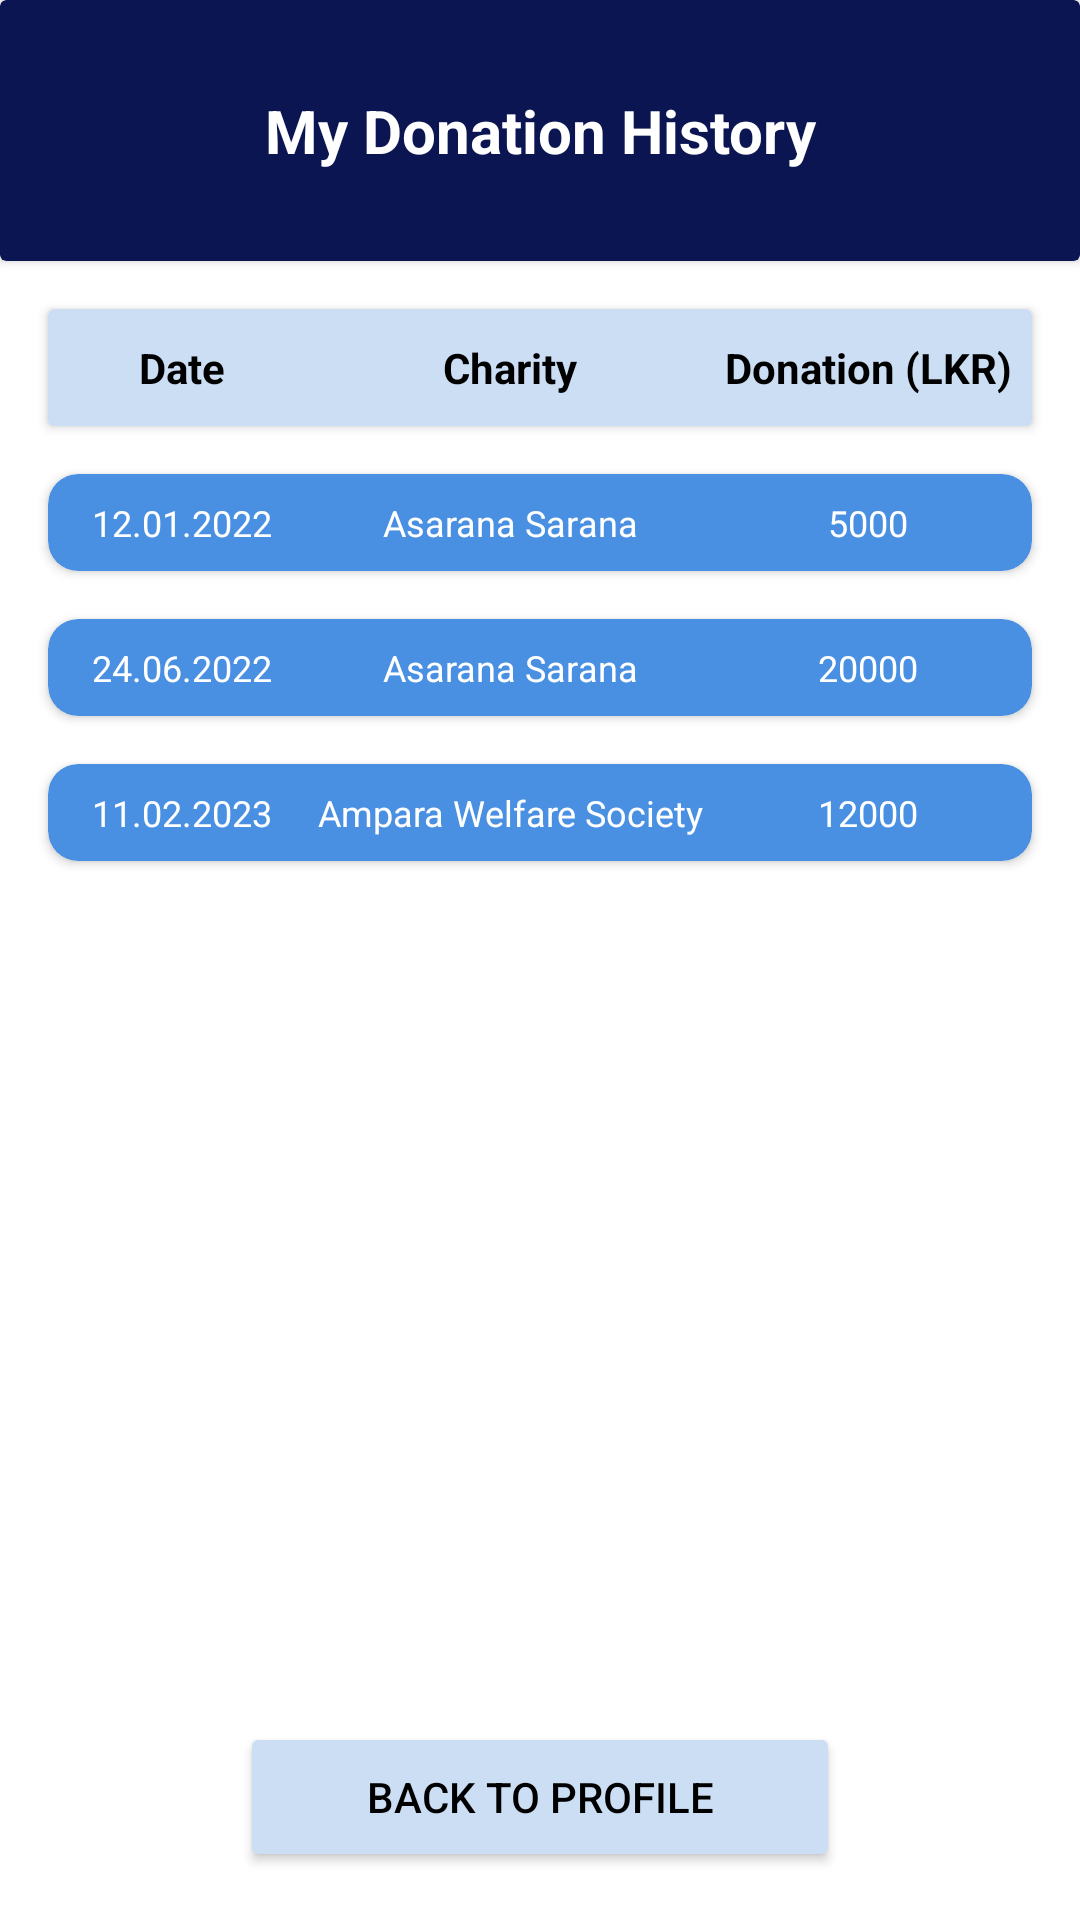

Write the Android layout XML for this screen, with the resource values it uses.
<!-- AndroidManifest.xml: application theme Theme.MADProject -->
<!-- res/layout/fragment_donation_history.xml -->
<?xml version="1.0" encoding="utf-8"?>
<androidx.constraintlayout.widget.ConstraintLayout xmlns:android="http://schemas.android.com/apk/res/android"
    xmlns:app="http://schemas.android.com/apk/res-auto"
    xmlns:tools="http://schemas.android.com/tools"
    android:id="@+id/frameLayout4"
    android:layout_width="match_parent"
    android:layout_height="match_parent"
    tools:context=".DonationHistory">

    <androidx.cardview.widget.CardView
        android:id="@+id/cv_donationHis_title"
        android:layout_width="match_parent"
        android:layout_height="wrap_content"
        android:backgroundTint="@color/blue3"
        app:layout_constraintEnd_toEndOf="parent"
        app:layout_constraintStart_toStartOf="parent">

        <TextView
            android:layout_width="match_parent"
            android:layout_height="wrap_content"
            android:gravity="center"
            android:padding="30dp"
            android:text="My Donation History"
            android:textColor="@color/white"
            android:textSize="20sp"
            android:textStyle="bold">

        </TextView>
    </androidx.cardview.widget.CardView>

    <androidx.cardview.widget.CardView
        android:layout_width="match_parent"
        android:layout_height="wrap_content"
        android:id="@+id/cv_hisTableTitle"
        android:backgroundTint="@color/blue2"
        app:layout_constraintEnd_toEndOf="parent"
        app:layout_constraintStart_toStartOf="parent"
        app:layout_constraintTop_toBottomOf="@+id/cv_donationHis_title"
        android:layout_margin="16dp">

        <androidx.appcompat.widget.LinearLayoutCompat
            android:layout_width="match_parent"
            android:layout_height="wrap_content"
            android:orientation="horizontal"
            android:paddingTop="10dp"
            android:paddingBottom="10dp">

            <TextView
                android:layout_width="60dp"
                android:layout_height="wrap_content"
                android:layout_weight="1"
                android:text="Date"
                android:textColor="@color/black"
                android:gravity="center"
                android:textStyle="bold">

            </TextView>


            <TextView
                android:layout_width="100dp"
                android:layout_height="wrap_content"
                android:layout_weight="1"
                android:text="Charity"
                android:textColor="@color/black"
                android:gravity="center"
                android:textStyle="bold">

            </TextView>

            <TextView
                android:layout_width="80dp"
                android:layout_height="wrap_content"
                android:layout_weight="1"
                android:text="Donation (LKR)"
                android:textColor="@color/black"
                android:gravity="center"
                android:textStyle="bold">

            </TextView>

        </androidx.appcompat.widget.LinearLayoutCompat>


    </androidx.cardview.widget.CardView>

    <androidx.cardview.widget.CardView
        android:id="@+id/cv_tabledata1"
        android:layout_width="match_parent"
        android:layout_height="wrap_content"
        android:backgroundTint="@color/blue1"
        app:cardCornerRadius="10dp"
        app:layout_constraintEnd_toEndOf="parent"
        app:layout_constraintStart_toStartOf="parent"
        app:layout_constraintTop_toBottomOf="@+id/cv_hisTableTitle"
        android:layout_margin="16dp">

        <LinearLayout
            android:layout_width="match_parent"
            android:layout_height="wrap_content"
            android:orientation="horizontal">

            <TextView
                android:id="@+id/textView7"
                android:layout_width="60dp"
                android:layout_height="wrap_content"
                android:layout_weight="1"
                android:text="12.01.2022"
                android:textColor="@color/white"
                android:gravity="center"
                android:textSize="12sp"/>

            <TextView
                android:id="@+id/textView4"
                android:layout_width="100dp"
                android:layout_height="wrap_content"
                android:layout_weight="1"
                android:text="Asarana Sarana"
                android:textColor="@color/white"
                android:gravity="center"
                android:textSize="12sp"/>

            <TextView
                android:id="@+id/tv_danat1"
                android:layout_width="80dp"
                android:layout_height="wrap_content"
                android:padding="8dp"
                android:layout_weight="1"
                android:text="5000"
                android:textColor="@color/white"
                android:gravity="center"
                android:textSize="12sp">

            </TextView>
        </LinearLayout>
    </androidx.cardview.widget.CardView>

    <androidx.cardview.widget.CardView
        android:id="@+id/cv_tabledata2"
        android:layout_width="match_parent"
        android:layout_height="wrap_content"
        android:backgroundTint="@color/blue1"
        app:cardCornerRadius="10dp"
        app:layout_constraintEnd_toEndOf="parent"
        app:layout_constraintStart_toStartOf="parent"
        app:layout_constraintTop_toBottomOf="@+id/cv_tabledata1"
        android:layout_margin="16dp">

        <LinearLayout
            android:layout_width="match_parent"
            android:layout_height="wrap_content"
            android:orientation="horizontal">

            <TextView
                android:id="@+id/textView6"
                android:layout_width="60dp"
                android:layout_height="wrap_content"
                android:layout_weight="1"
                android:text="24.06.2022"
                android:textColor="@color/white"
                android:gravity="center"
                android:textSize="12sp"/>

            <TextView
                android:id="@+id/textView3"
                android:layout_width="100dp"
                android:layout_height="wrap_content"
                android:layout_weight="1"
                android:text="Asarana Sarana"
                android:textColor="@color/white"
                android:gravity="center"
                android:textSize="12sp"/>

            <TextView
                android:id="@+id/tv_donat3"
                android:layout_width="80dp"
                android:layout_height="wrap_content"
                android:padding="8dp"
                android:layout_weight="1"
                android:text="20000"
                android:textColor="@color/white"
                android:gravity="center"
                android:textSize="12sp">

            </TextView>
        </LinearLayout>
    </androidx.cardview.widget.CardView>

    <androidx.cardview.widget.CardView
        android:id="@+id/cv_tabledata3"
        android:layout_width="match_parent"
        android:layout_height="wrap_content"
        android:backgroundTint="@color/blue1"
        app:cardCornerRadius="10dp"
        app:layout_constraintEnd_toEndOf="parent"
        app:layout_constraintStart_toStartOf="parent"
        app:layout_constraintTop_toBottomOf="@+id/cv_tabledata2"
        android:layout_margin="16dp">

        <LinearLayout
            android:layout_width="match_parent"
            android:layout_height="wrap_content"
            android:orientation="horizontal">

            <TextView
                android:id="@+id/textView8"
                android:layout_width="60dp"
                android:layout_height="wrap_content"
                android:layout_weight="1"
                android:text="11.02.2023"
                android:textColor="@color/white"
                android:gravity="center"
                android:textSize="12sp"/>

            <TextView
                android:id="@+id/textView5"
                android:layout_width="100dp"
                android:layout_height="wrap_content"
                android:layout_weight="1"
                android:text="Ampara Welfare Society"
                android:textColor="@color/white"
                android:gravity="center"
                android:textSize="12sp"/>

            <TextView
                android:id="@+id/tv_donat2"
                android:layout_width="80dp"
                android:layout_height="wrap_content"
                android:padding="8dp"
                android:layout_weight="1"
                android:text="12000"
                android:textColor="@color/white"
                android:gravity="center"
                android:textSize="12sp">

            </TextView>
        </LinearLayout>
    </androidx.cardview.widget.CardView>

    <Button
        android:id="@+id/btn_his_back"
        android:layout_width="@dimen/btnWidth"
        android:layout_height="@dimen/btnHeight"
        android:backgroundTint="@color/blue2"
        android:textColor="@color/black"
        android:layout_margin="16dp"
        android:text="Back to Profile"
        app:layout_constraintBottom_toBottomOf="parent"
        app:layout_constraintEnd_toEndOf="parent"
        app:layout_constraintStart_toStartOf="parent" />


</androidx.constraintlayout.widget.ConstraintLayout>
<!-- resources referenced by this layout -->
<resources>
  <color name="black">#FF000000</color>
  <color name="blue1">#4a90e2</color>
  <color name="blue2">#ccdef3</color>
  <color name="blue3">#0a1551</color>
  <color name="white">#FFFFFFFF</color>
  <dimen name="btnHeight">50dp</dimen>
  <dimen name="btnWidth">200dp</dimen>
  <style name="Theme.MADProject" parent="Theme.MaterialComponents.DayNight.NoActionBar">
  
      </style>
</resources>
